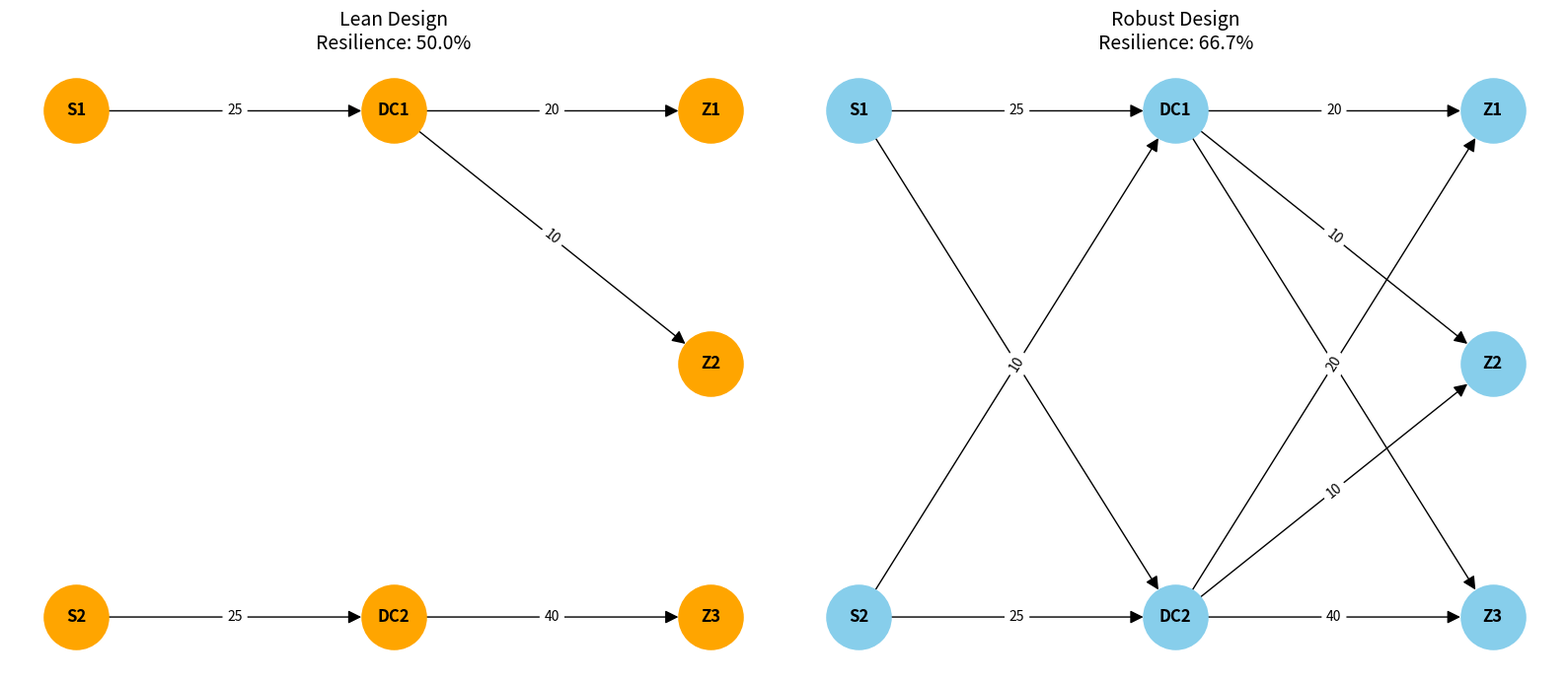

Source code (Python):
import networkx as nx
import matplotlib.pyplot as plt
import pandas as pd

# ---------------------------------------------------------
# 1. NETWORK BUILDER (High-Contrast Capacity)
# ---------------------------------------------------------

def create_supply_chain(style='lean'):
    G = nx.DiGraph()
    if style == 'lean':
        # LEAN: Exactly matches your values. No safety margin.
        edges = [
            ('S1', 'DC1', 25, 50), ('S2', 'DC2', 25, 50),
            ('DC1', 'Z1', 20, 30), ('DC1', 'Z2', 10, 30),
            ('DC2', 'Z3', 40, 30)
        ]
    else:
        # ROBUST: High redundancy + High Backup Capacity
        # We give S1-DC2 enough capacity to actually 'rescue' S1's supply.
        edges = [
            ('S1', 'DC1', 25, 50), ('S1', 'DC2', 60, 45), # Strategic Backup
            ('S2', 'DC1', 10, 40), ('S2', 'DC2', 25, 50),
            ('DC1', 'Z1', 20, 30), ('DC1', 'Z2', 10, 30), ('DC1', 'Z3', 5, 20),
            ('DC2', 'Z1', 20, 25), ('DC2', 'Z2', 10, 25), ('DC2', 'Z3', 40, 30)
        ]
    
    for u, v, cap, cost in edges:
        G.add_edge(u, v, capacity=cap, fixed_cost=cost)
    return G

# ---------------------------------------------------------
# 2. ANALYSIS ENGINE
# ---------------------------------------------------------

def calculate_max_service(G):
    if G.number_of_nodes() == 0: return 0
    H = G.copy()
    sources = [s for s in ['S1', 'S2'] if s in G.nodes()]
    sinks = [z for z in ['Z1', 'Z2', 'Z3'] if z in G.nodes()]
    if not sources or not sinks: return 0
    
    for s in sources: H.add_edge('SRC', s, capacity=999)
    for z in sinks: H.add_edge(z, 'SNK', capacity=999)
    flow, _ = nx.maximum_flow(H, 'SRC', 'SNK')
    return flow

def analyze_network(G, name):
    # Performance Metrics
    fixed_cost = sum(d['fixed_cost'] for u, v, d in G.edges(data=True))
    base_flow = calculate_max_service(G)
    
    # Centrality
    in_c = nx.in_degree_centrality(G)
    out_c = nx.out_degree_centrality(G)
    bet_c = nx.betweenness_centrality(G)
    
    # Disruption Simulation (Targeting DC1)
    G_broken = G.copy()
    if 'DC1' in G_broken:
        G_broken.remove_node('DC1')
    post_flow = calculate_max_service(G_broken)
    
    resilience = (post_flow / base_flow * 100) if base_flow > 0 else 0
    
    return {
        "Data": {"Network": name, "Fixed Cost": f"${fixed_cost}", "Max Capacity": base_flow, 
                 "Post-Failure Cap": post_flow, "Resilience %": f"{resilience:.1f}%"},
        "Centrality": (in_c, out_c, bet_c)
    }

# ---------------------------------------------------------
# 3. EXECUTION & OUTPUT
# ---------------------------------------------------------

lean_results = analyze_network(create_supply_chain('lean'), "Lean")
robust_results = analyze_network(create_supply_chain('robust'), "Robust")

# PRINT TERMINAL OUTPUT
for res in [lean_results, robust_results]:
    print(f"\nCentrality Analysis ({res['Data']['Network']}):")
    in_c, out_c, bet_c = res['Centrality']
    for node in sorted(in_c.keys()):
        print(f"{node}: In={in_c[node]:.3f}, Out={out_c[node]:.3f}, Bet={bet_c[node]:.3f}")

print(f"\nDisrupting Critical Node: DC1")

print("\n--- COMPARATIVE ANALYSIS ---")
comparison_df = pd.DataFrame([lean_results['Data'], robust_results['Data']])
print(comparison_df.to_string(index=False))

# VISUALIZATION
fig, (ax1, ax2) = plt.subplots(1, 2, figsize=(16, 7))
pos = {'S1':(0,2), 'S2':(0,0), 'DC1':(1,2), 'DC2':(1,0), 'Z1':(2,2), 'Z2':(2,1), 'Z3':(2,0)}

def draw_network(style, results, ax):
    G = create_supply_chain(style)
    nx.draw(G, pos, ax=ax, with_labels=True, node_size=2200, 
            node_color='orange' if style == 'lean' else 'skyblue',
            font_weight='bold', arrowsize=20)
    labels = nx.get_edge_attributes(G, 'capacity')
    nx.draw_networkx_edge_labels(G, pos, edge_labels=labels, ax=ax)
    ax.set_title(f"{results['Data']['Network']} Design\nResilience: {results['Data']['Resilience %']}", fontsize=14)

draw_network('lean', lean_results, ax1)
draw_network('robust', robust_results, ax2)
plt.tight_layout()
plt.show()
